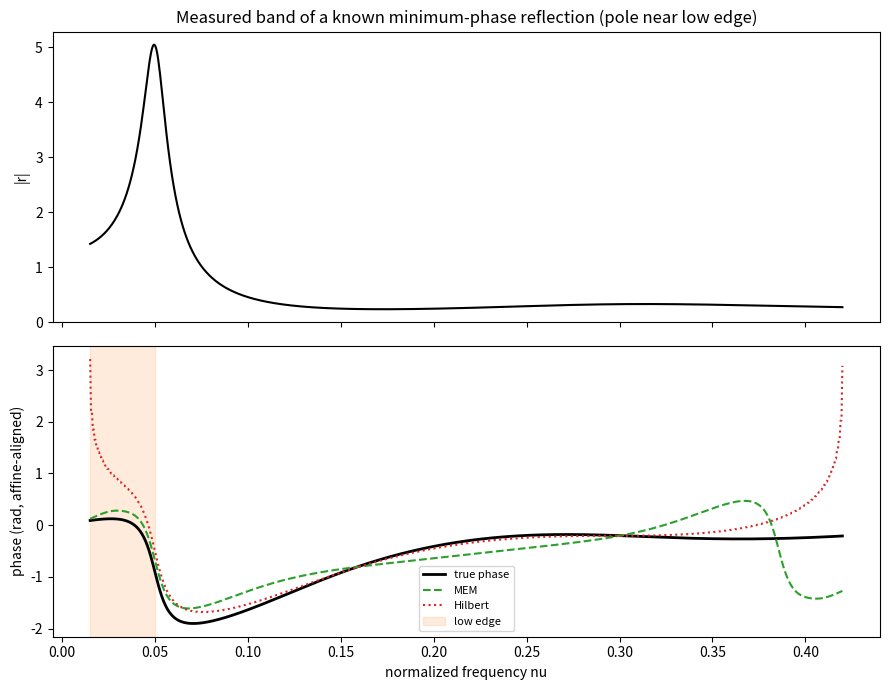

Reproduce this figure in Python. (Note: this script raises an exception after producing the figure.)
"""Maximum-Entropy-Method (MEM) phase retrieval for THz reflection de-embedding.

WHY THIS EXISTS
---------------
The air-gap de-embed needs the *material* reflection phase `arg(r_back)` reconstructed
from the robust magnitude `|r_back|` (the measured phase is corrupted by the gap's linear
timing phase and by alignment).  Our first implementation
(`deembed_air_gap_iterative.minimum_phase_from_magnitude`) used the Hilbert transform of
ln|r|.  That is the *minimum-phase* solution computed as an integral transform — and
integral transforms need the WHOLE spectrum, so truncating to our measurement band injects
the worst error at the band EDGES, which is exactly the sub-1-THz region (carrier dynamics)
we care about most.

MEM computes the SAME minimum-phase answer a different way: it fits an autoregressive
(all-pole) model to the in-band reflectivity and ANALYTICALLY CONTINUES, instead of
integrating across a truncated spectrum.  That is the documented reason MEM beats
(subtractive-)Kramers-Kronig and Hilbert for conductors and near the spectrum endpoints
(Lucarini et al., Appl. Opt. 45, 6519).  Same family (causal / minimum-phase), better
numerical conditioning at the edges.

WHAT IT IS / ISN'T
------------------
- It is window-AGNOSTIC: it operates only on a magnitude array `|r|` sampled on a uniform
  frequency grid.  SiO2-window and HR-Si-window de-embeds both feed it the same way; only
  the surrounding geometry (front reflection, internal angle) differs, not this step.
- Like Hilbert, bare MEM returns the MINIMUM-PHASE solution.  If the true `r_back` is
  minimum-phase, MEM is correct (and beats Hilbert at the edges).  If it is NOT
  minimum-phase (e.g. an embedded all-pass), neither is exact without ANCHOR points; an
  optional anchor (known phase at one or more frequencies) removes a residual offset/slope.

VALIDATION (run this file)
--------------------------
The synthetic test builds a KNOWN minimum-phase reflection as a rational function on the
unit circle, so both |r| AND arg(r) are known exactly and analytically.  We hand only |r|
to MEM and to Hilbert and compare the recovered phase to ground truth — biased toward
NEITHER method.  A pole is placed near the unit circle to stress the band edge, where we
expect MEM to win.

Run:  PYTHONPATH=. ../.venv/Scripts/python.exe explorations/air_gap_cnt_reflection/mem_phase_retrieval.py
"""

from __future__ import annotations

import numpy as np
from scipy.linalg import solve_toeplitz
from scipy.signal import hilbert

import matplotlib
matplotlib.use("Agg")
import matplotlib.pyplot as plt


# ── Core: MEM (autoregressive) minimum-phase reconstruction ───────────────────


def autoregressive_coefficients_from_reflectivity(reflectivity_power, num_coefficients):
    """Fit an all-pole (AR) model to a reflectivity POWER spectrum R(nu) = |r|^2.

    MEM models the power spectrum as
        R(nu) ~ error_power / |1 + sum_m a_m exp(-i 2 pi m nu)|^2 ,
    i.e. the squared magnitude of an all-pole transfer function.  The coefficients
    {a_1..a_M} and the prediction-error power follow from the autocorrelation of R via the
    Yule-Walker normal equations (same machinery as Burg/AR spectral estimation).

    Parameters
    ----------
    reflectivity_power : real array on a uniform frequency grid (one band, monotonic).
        Should be |r|^2 (power).  Must be >= 0.
    num_coefficients : AR model order M.  Higher M -> sharper spectral features but more
        risk of fitting noise; typical 10-40 for smooth THz reflectivity.

    Returns
    -------
    ar_coefficients : complex array [a_1, ..., a_M] (a_0 = 1 implied).
    error_power : float, the AR prediction-error power (sets the overall scale).
    """
    reflectivity_power = np.asarray(reflectivity_power, dtype=float)
    num_samples = reflectivity_power.size
    if num_coefficients >= num_samples:
        raise ValueError("num_coefficients must be smaller than the number of samples")

    # Autocorrelation of the power spectrum = inverse DFT of R (Wiener-Khinchin).  R is real,
    # so the autocorrelation lags are (numerically) real; keep the real part.
    autocorrelation = np.fft.ifft(reflectivity_power)
    autocorrelation = np.real(autocorrelation)

    # Yule-Walker normal equations: Toeplitz(r_0..r_{M-1}) @ a = -[r_1..r_M].
    toeplitz_first_column = autocorrelation[:num_coefficients]
    right_hand_side = -autocorrelation[1 : num_coefficients + 1]
    ar_coefficients = solve_toeplitz(
        (toeplitz_first_column, toeplitz_first_column), right_hand_side
    )

    # Prediction-error power: P = r_0 + sum_m a_m r_m.
    error_power = autocorrelation[0] + np.dot(
        ar_coefficients, autocorrelation[1 : num_coefficients + 1]
    )
    return ar_coefficients.astype(complex), float(error_power)


def maximum_entropy_phase(reflectivity_magnitude, num_coefficients):
    """Minimum-phase reflection phase consistent with |r|, via MEM (AR all-pole model).

    The minimum-phase reflection is  r_min(nu) = sqrt(P) / D(nu)  with
        D(nu) = 1 + sum_m a_m exp(-i 2 pi m nu)   (the AR prediction-error filter),
    so  arg(r_min) = -arg(D(nu)).  D is minimum-phase (stable all-pole), hence so is r_min.

    Parameters
    ----------
    reflectivity_magnitude : real array |r| on a uniform frequency grid (one band).
    num_coefficients : AR order M.

    Returns
    -------
    phase : real array, the reconstructed (minimum) phase, same length as the input.
    """
    reflectivity_magnitude = np.asarray(reflectivity_magnitude, dtype=float)
    reflectivity_power = reflectivity_magnitude**2

    ar_coefficients, _ = autoregressive_coefficients_from_reflectivity(
        reflectivity_power, num_coefficients
    )

    num_samples = reflectivity_magnitude.size
    normalized_frequency = np.arange(num_samples) / num_samples  # nu in [0, 1)
    orders = np.arange(1, num_coefficients + 1)
    # D(nu) = 1 + sum_m a_m exp(-i 2 pi m nu), evaluated per sample.
    phase_factors = np.exp(
        -1j * 2.0 * np.pi * np.outer(normalized_frequency, orders)
    )
    prediction_error_filter = 1.0 + phase_factors @ ar_coefficients
    return -np.angle(prediction_error_filter)


def hilbert_minimum_phase(reflectivity_magnitude):
    """Minimum phase via Hilbert(ln|r|) — the original engine, kept for comparison."""
    reflectivity_magnitude = np.asarray(reflectivity_magnitude, dtype=float)
    log_magnitude = np.log(np.maximum(reflectivity_magnitude, 1e-12))
    return -np.imag(hilbert(log_magnitude))


def apply_phase_anchor(frequency_hz, reconstructed_phase, anchor_frequencies_hz,
                       anchor_phases_rad):
    """Pin a minimum-phase reconstruction to known phase values (offset + slope).

    Bare MEM/Hilbert fix the phase only up to the freedom of a true all-pass component.
    Given >=1 anchor (a frequency where arg(r) is known, e.g. HR-Si), remove a constant
    offset (1 anchor) or an affine offset+slope (>=2 anchors) so the reconstruction matches.
    This is the pragmatic anchor; a full Blaschke-product correction is a later refinement.
    """
    frequency_hz = np.asarray(frequency_hz, dtype=float)
    anchor_frequencies_hz = np.atleast_1d(anchor_frequencies_hz).astype(float)
    anchor_phases_rad = np.atleast_1d(anchor_phases_rad).astype(float)

    indices = [int(np.argmin(np.abs(frequency_hz - f))) for f in anchor_frequencies_hz]
    # Snap to the grid frequencies actually present, so the affine correction evaluated on
    # the grid reproduces the anchor exactly (no requested-vs-grid frequency mismatch).
    grid_anchor_frequencies = frequency_hz[indices]
    reconstructed_at_anchors = reconstructed_phase[indices]
    residual = anchor_phases_rad - reconstructed_at_anchors

    if grid_anchor_frequencies.size == 1:
        return reconstructed_phase + residual[0]
    slope, intercept = np.polyfit(grid_anchor_frequencies, residual, 1)
    return reconstructed_phase + slope * frequency_hz + intercept


# ── Known-minimum-phase synthetic (exact magnitude AND phase, biased to neither) ──


def known_minimum_phase_reflection(normalized_frequency, zeros, poles, gain=1.0):
    """A minimum-phase rational reflection on the unit circle z = exp(i 2 pi nu).

        H(z) = gain * prod_k (1 - q_k z^{-1}) / prod_l (1 - p_l z^{-1}),  |q_k|, |p_l| < 1.

    With all zeros and poles strictly inside the unit circle, H is minimum-phase, so BOTH
    |H| and arg(H) are determined and known exactly — the honest ground truth for the test.
    """
    z = np.exp(1j * 2.0 * np.pi * normalized_frequency)
    z_inverse = 1.0 / z
    numerator = np.full(z.shape, gain, dtype=complex)
    for zero in zeros:
        numerator *= 1.0 - zero * z_inverse
    denominator = np.ones(z.shape, dtype=complex)
    for pole in poles:
        denominator *= 1.0 - pole * z_inverse
    return numerator / denominator


def synthetic_validation(num_coefficients=30):
    """Compare MEM vs Hilbert phase recovery against a KNOWN minimum-phase ground truth.

    The honest part: the physical reflectivity exists over the FULL period (DC -> Nyquist),
    but a real THz measurement only sees a finite BAND.  We give both retrievers ONLY the
    in-band magnitude slice (no DC, no high-frequency tail) and score the recovered phase
    against the exact analytic phase IN that band.  Band truncation is exactly what makes
    Hilbert(ln|r|) ring at the endpoints; MEM's AR model continues past the band instead.
    The pole at radius 0.96 puts a sharp feature near the LOW edge to stress that region.
    """
    num_samples = 2048
    normalized_frequency_full = np.arange(num_samples) / num_samples

    # Minimum-phase test system: zeros/poles strictly inside the unit circle (so the system
    # is minimum-phase and arg(H) is known exactly), with one pole near the edge (r=0.96).
    zeros = [0.6 * np.exp(1j * 2 * np.pi * 0.12), 0.6 * np.exp(-1j * 2 * np.pi * 0.12)]
    poles = [0.96 * np.exp(1j * 2 * np.pi * 0.05), 0.96 * np.exp(-1j * 2 * np.pi * 0.05),
             0.5 * np.exp(1j * 2 * np.pi * 0.30), 0.5 * np.exp(-1j * 2 * np.pi * 0.30)]
    reflection_full = known_minimum_phase_reflection(
        normalized_frequency_full, zeros, poles, gain=0.4)

    # Extract the measured BAND: a contiguous low-side slice (mimics DC-cutoff + finite span).
    band_start_fraction, band_stop_fraction = 0.015, 0.42
    band_mask = (normalized_frequency_full >= band_start_fraction) & (
        normalized_frequency_full <= band_stop_fraction)
    frequency_band = normalized_frequency_full[band_mask]
    magnitude_band = np.abs(reflection_full[band_mask])
    phase_true_band = np.unwrap(np.angle(reflection_full[band_mask]))

    # Both retrievers see ONLY the band slice (as if it were the whole spectrum they have).
    phase_mem = maximum_entropy_phase(magnitude_band, num_coefficients)
    phase_hilbert = hilbert_minimum_phase(magnitude_band)
    phase_mem = np.unwrap(phase_mem)
    phase_hilbert = np.unwrap(phase_hilbert)

    # Minimum phase is defined up to an additive constant the gap-slope fit later absorbs;
    # also up to a linear (delay) term.  Score SHAPE: detrend (remove best affine fit of the
    # residual) over the central band so neither method is charged for offset/slope.
    central = (frequency_band > 0.10) & (frequency_band < 0.35)

    def remove_affine_against_truth(phase):
        residual = phase - phase_true_band
        slope, intercept = np.polyfit(frequency_band[central], residual[central], 1)
        return phase - (slope * frequency_band + intercept)

    phase_mem_aligned = remove_affine_against_truth(phase_mem)
    phase_hilbert_aligned = remove_affine_against_truth(phase_hilbert)

    # Score in the lower band (region of interest) and at the very low edge.
    low_band = frequency_band <= 0.12
    edge_band = frequency_band <= 0.05

    def rms(phase_aligned, mask):
        return float(np.sqrt(np.mean((phase_aligned - phase_true_band)[mask] ** 2)))

    mem_low = rms(phase_mem_aligned, low_band)
    hilbert_low = rms(phase_hilbert_aligned, low_band)
    mem_edge = rms(phase_mem_aligned, edge_band)
    hilbert_edge = rms(phase_hilbert_aligned, edge_band)

    print("=== MEM vs Hilbert phase retrieval (known min-phase, finite BAND) ===")
    print(f"  AR order M = {num_coefficients}, band samples = {frequency_band.size} "
          f"(nu {band_start_fraction}-{band_stop_fraction})")
    print(f"  low-band phase RMS error:  MEM {mem_low:.4f} rad   Hilbert {hilbert_low:.4f} rad")
    print(f"  band-EDGE phase RMS error: MEM {mem_edge:.4f} rad   Hilbert {hilbert_edge:.4f} rad")
    better = "MEM" if mem_edge < hilbert_edge else "Hilbert"
    print(f"  -> at the LOW edge, {better} is better "
          f"(MEM/Hilbert ratio {mem_edge / max(hilbert_edge, 1e-9):.2f})")

    figure, axes = plt.subplots(2, 1, figsize=(9, 7), sharex=True)
    axes[0].plot(frequency_band, magnitude_band, color="black")
    axes[0].set_ylabel("|r|")
    axes[0].set_title("Measured band of a known minimum-phase reflection (pole near low edge)")
    axes[1].plot(frequency_band, phase_true_band, color="black", lw=2, label="true phase")
    axes[1].plot(frequency_band, phase_mem_aligned, "--", color="tab:green", label="MEM")
    axes[1].plot(frequency_band, phase_hilbert_aligned, ":", color="tab:red", label="Hilbert")
    axes[1].axvspan(frequency_band.min(), 0.05, color="tab:orange", alpha=0.15, label="low edge")
    axes[1].set_xlabel("normalized frequency nu")
    axes[1].set_ylabel("phase (rad, affine-aligned)")
    axes[1].legend(loc="best", fontsize=8)
    figure.tight_layout()
    output_path = "explorations/air_gap_cnt_reflection/mem_phase_validation.png"
    figure.savefig(output_path, dpi=130)
    plt.close(figure)
    print(f"  figure -> {output_path}")

    return dict(mem_low=mem_low, hilbert_low=hilbert_low,
                mem_edge=mem_edge, hilbert_edge=hilbert_edge)


if __name__ == "__main__":
    synthetic_validation()
